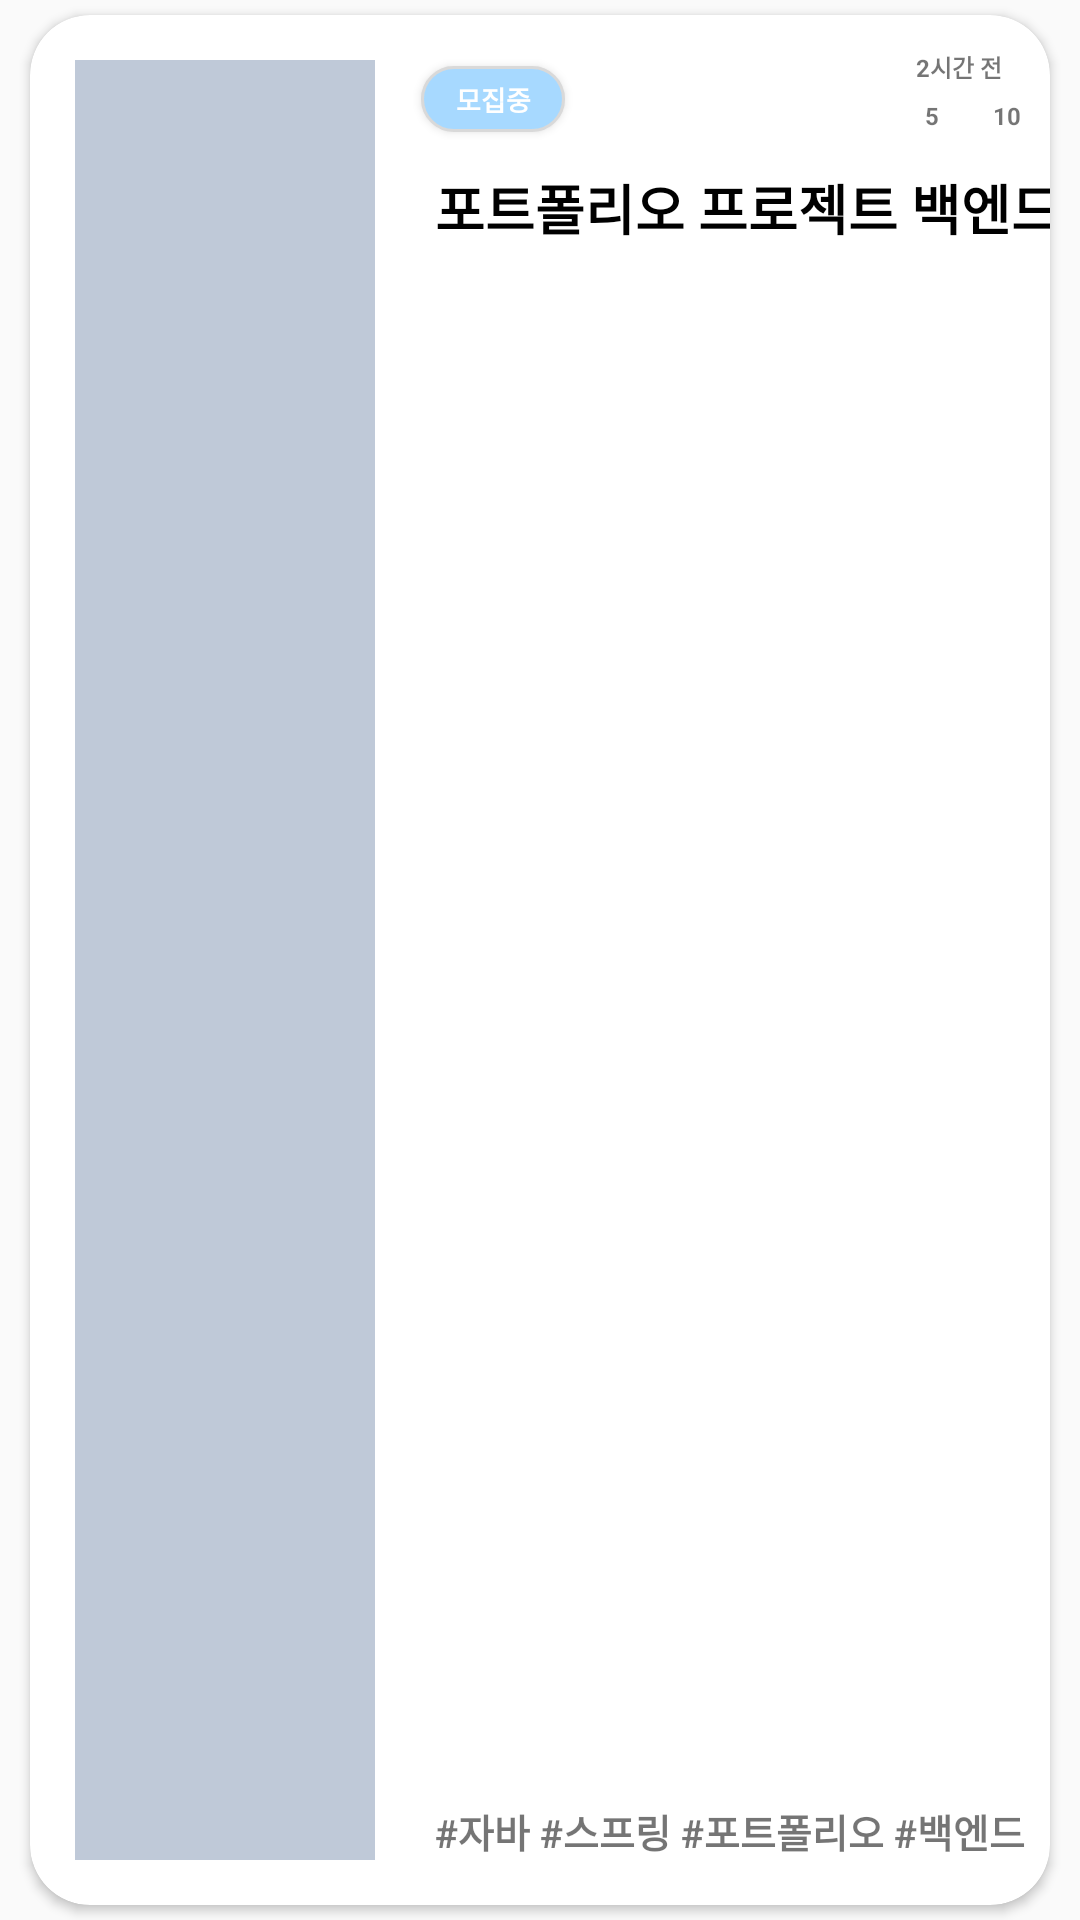

Write the Android layout XML for this screen, with the resource values it uses.
<!-- AndroidManifest.xml: application theme Theme.TeamMate -->
<!-- res/layout/activity_recruit_recyclerview_item.xml -->
<?xml version="1.0" encoding="utf-8"?>
<androidx.constraintlayout.widget.ConstraintLayout xmlns:android="http://schemas.android.com/apk/res/android"
    xmlns:app="http://schemas.android.com/apk/res-auto"
    xmlns:tools="http://schemas.android.com/tools"
    android:layout_width="match_parent"
    android:layout_height="140dp">

    <androidx.cardview.widget.CardView
        android:layout_width="0dp"
        android:layout_height="0dp"
        android:layout_marginHorizontal="10dp"
        android:layout_marginTop="5dp"
        android:layout_marginBottom="5dp"
        app:cardCornerRadius="20dp"
        app:layout_constraintBottom_toBottomOf="parent"
        app:layout_constraintEnd_toEndOf="parent"
        app:layout_constraintStart_toStartOf="parent"
        app:layout_constraintTop_toTopOf="parent">

        <androidx.constraintlayout.widget.ConstraintLayout
            android:layout_width="match_parent"
            android:layout_height="match_parent">

            <TextView
                android:id="@+id/tv_time2"
                android:layout_width="wrap_content"
                android:layout_height="wrap_content"
                android:layout_marginTop="10dp"
                android:layout_marginEnd="16dp"
                android:layout_marginBottom="28dp"
                android:text="2시간 전"
                android:textSize="8sp"
                android:textStyle="bold"
                app:layout_constraintBottom_toTopOf="@+id/tv_arena_title"
                app:layout_constraintEnd_toEndOf="parent"
                app:layout_constraintHorizontal_bias="1.0"
                app:layout_constraintStart_toEndOf="@+id/btn_id_auth2"
                app:layout_constraintTop_toTopOf="@+id/iv_profile" />

            <TextView
                android:id="@+id/tv_view_count2"
                android:layout_width="wrap_content"
                android:layout_height="wrap_content"
                android:layout_marginStart="2dp"
                android:layout_marginBottom="12dp"
                android:text="@string/my_match_detail_activity_tv_view_count"
                android:textSize="8sp"
                android:textStyle="bold"
                app:layout_constraintBottom_toTopOf="@+id/tv_arena_title"
                app:layout_constraintStart_toEndOf="@+id/imageView4" />

            <ImageView
                android:id="@+id/imageView3"
                android:layout_width="11dp"
                android:layout_height="10dp"
                android:layout_marginEnd="2dp"
                android:layout_marginBottom="12dp"
                android:alpha="0.6"
                app:layout_constraintBottom_toTopOf="@+id/tv_arena_title"
                app:layout_constraintEnd_toStartOf="@+id/tv_chat_count2"
                app:layout_constraintTop_toTopOf="@+id/tv_view_count"
                app:srcCompat="@drawable/ic_eye" />

            <TextView
                android:id="@+id/tv_chat_count2"
                android:layout_width="wrap_content"
                android:layout_height="wrap_content"
                android:layout_marginEnd="24dp"
                android:layout_marginBottom="12dp"
                android:text="@string/team_detail_view_count"
                android:textSize="8sp"
                android:textStyle="bold"
                app:layout_constraintBottom_toTopOf="@+id/tv_arena_title"
                app:layout_constraintEnd_toEndOf="parent"
                app:layout_constraintHorizontal_bias="0.903"
                app:layout_constraintStart_toEndOf="@+id/btn_id_auth2" />

            <androidx.appcompat.widget.AppCompatImageView
                android:id="@+id/imageView4"
                android:layout_width="9dp"
                android:layout_height="9dp"
                android:layout_marginStart="7dp"
                android:layout_marginEnd="4dp"
                android:layout_marginBottom="12dp"
                android:alpha="0.6"
                android:src="@drawable/ic_chat"
                app:layout_constraintBottom_toTopOf="@+id/tv_arena_title"
                app:layout_constraintEnd_toStartOf="@+id/tv_chat_count"
                app:layout_constraintStart_toEndOf="@+id/tv_chat_count2" />

            <Button
                android:id="@+id/btn_id_auth2"
                android:layout_width="48dp"
                android:layout_height="22dp"
                android:layout_marginTop="70dp"
                android:layout_marginBottom="12dp"
                android:background="@drawable/btn_full"
                android:text="모집중"
                android:textSize="9sp"
                android:textColor="@color/white"
                android:textStyle="bold"
                app:layout_constraintBottom_toTopOf="@+id/tv_arena_title"
                app:layout_constraintEnd_toEndOf="parent"
                app:layout_constraintHorizontal_bias="0.087"
                app:layout_constraintStart_toEndOf="@+id/iv_arena"
                app:layout_constraintTop_toBottomOf="@+id/et_name" />

            <androidx.appcompat.widget.AppCompatImageView
                android:id="@+id/iv_arena"
                android:layout_width="100dp"
                android:layout_height="match_parent"
                android:layout_margin="15dp"
                android:background="@color/common_selected"
                app:layout_constraintBottom_toBottomOf="parent"
                app:layout_constraintStart_toStartOf="parent"
                app:layout_constraintTop_toTopOf="parent" />

            <TextView
                android:id="@+id/tv_arena_title"
                android:layout_width="wrap_content"
                android:layout_height="wrap_content"
                android:layout_marginStart="20dp"
                android:layout_marginTop="36dp"
                android:text="포트폴리오 프로젝트 백엔드 모집"
                android:textColor="@color/black"
                android:textSize="18sp"
                android:textStyle="bold"
                app:layout_constraintStart_toEndOf="@id/iv_arena"
                app:layout_constraintTop_toTopOf="@id/iv_arena"
                app:layout_constraintVertical_chainStyle="spread" />

            <TextView
                android:id="@+id/textView5"
                android:layout_width="wrap_content"
                android:layout_height="wrap_content"
                android:text="#자바 #스프링 #포트폴리오 #백엔드"
                android:textSize="13sp"
                android:textStyle="bold"
                app:layout_constraintBottom_toBottomOf="@+id/iv_arena"
                app:layout_constraintStart_toStartOf="@+id/tv_arena_title" />
        </androidx.constraintlayout.widget.ConstraintLayout>
    </androidx.cardview.widget.CardView>

</androidx.constraintlayout.widget.ConstraintLayout>
<!-- resources referenced by this layout -->
<resources>
  <color name="black">#FF000000</color>
  <color name="common_selected">#BFC9D8</color>
  <color name="white">#FFFFFFFF</color>
  <!-- drawable btn_full (drawable) -->
  <?xml version="1.0" encoding="utf-8"?>
  <shape xmlns:android="http://schemas.android.com/apk/res/android"
      android:shape="rectangle" android:padding = "10dp">
          
          <solid android:color="#A7D9FF"/>
          
          <corners
              android:bottomLeftRadius="40dp"
              android:bottomRightRadius="40dp"
              android:topLeftRadius="40dp"
              android:topRightRadius="40dp"/>
          
          <stroke android:width="1dp"
              android:color="#D9D9D9"/>
  </shape>
  <string name="my_match_detail_activity_tv_view_count">10</string>
  <string name="team_detail_view_count">5</string>
  <style name="Theme.TeamMate" parent="Theme.AppCompat.Light.NoActionBar">
      </style>
</resources>
